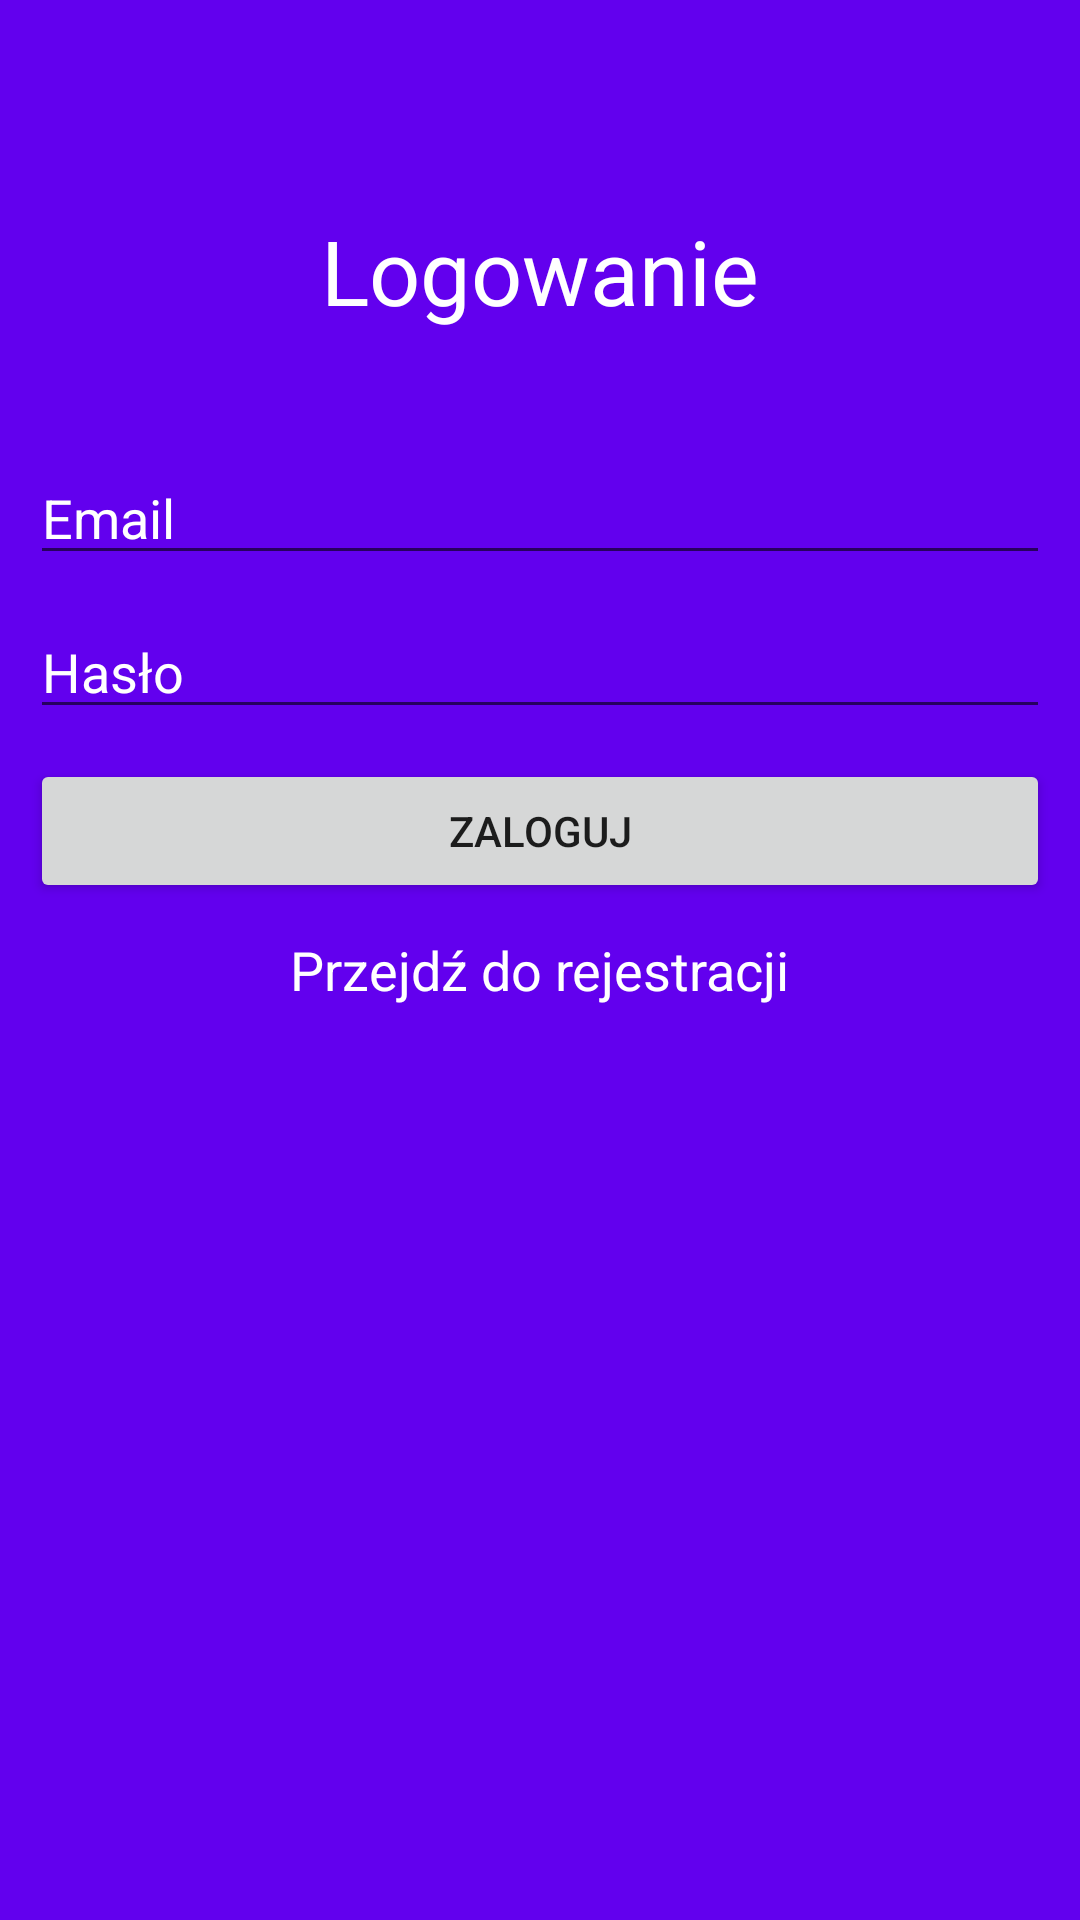

This screen was rendered from an Android layout file. Write that file and the resources it references.
<!-- AndroidManifest.xml: application theme AppTheme -->
<!-- res/layout/activity_logowanie.xml -->
<?xml version="1.0" encoding="utf-8"?>
<LinearLayout xmlns:android="http://schemas.android.com/apk/res/android"
    xmlns:tools="http://schemas.android.com/tools"
    android:layout_width="match_parent"
    android:layout_height="match_parent"
    android:background="@color/colorPrimary"
    android:orientation="vertical"
    tools:context="com.example.milek.projektztp.Logowanie">

    <TextView
        android:layout_width="wrap_content"
        android:layout_height="wrap_content"
        android:layout_gravity="center_horizontal"
        android:layout_marginTop="50dp"
        android:padding="20dp"
        android:text="Logowanie"
        android:textColor="#ffffff"
        android:textSize="30sp" />

    <EditText
        android:id="@+id/etEmail"
        android:layout_width="match_parent"
        android:layout_height="wrap_content"
        android:layout_marginBottom="10dp"
        android:layout_marginLeft="10dp"
        android:layout_marginRight="10dp"
        android:layout_marginTop="20dp"
        android:hint="Email"
        android:inputType="textEmailAddress"
        android:singleLine="true"
        android:textColorHint="#ffffff" />


    <EditText
        android:id="@+id/etPass"
        android:layout_width="match_parent"
        android:layout_height="wrap_content"
        android:layout_marginBottom="10dp"
        android:layout_marginLeft="10dp"
        android:layout_marginRight="10dp"
        android:hint="Hasło"
        android:inputType="textPassword"
        android:singleLine="true"
        android:textColorHint="#ffffff" />

    <Button
        android:id="@+id/btnLogin"
        android:layout_width="match_parent"
        android:layout_height="wrap_content"
        android:layout_marginBottom="10dp"
        android:layout_marginLeft="10dp"
        android:layout_marginRight="10dp"
        android:onClick="login"
        android:text="Zaloguj" />

    
        
        
        
        
        
        
        
        
    <TextView
        android:id="@+id/tvReg"
        android:layout_width="wrap_content"
        android:layout_height="wrap_content"
        android:layout_gravity="center_horizontal"
        android:text="Przejdź do rejestracji"
        android:textAppearance="?android:attr/textAppearanceMedium"
        android:textColor="#ffffff" />


</LinearLayout>
<!-- resources referenced by this layout -->
<resources>
  <style name="AppTheme" parent="Theme.AppCompat.Light.DarkActionBar">
          
          <item name="colorPrimary">@color/colorPrimary</item>
          <item name="colorPrimaryDark">@color/colorPrimaryDark</item>
          <item name="colorAccent">@color/colorAccent</item>
      </style>
  <!-- not gathered from this repository: default colours our renderer supplied (Android Studio template values) -->
  <color name="colorPrimary">#FF6200EE</color>
  <color name="colorPrimaryDark">#FF3700B3</color>
  <color name="colorAccent">#FF03DAC5</color>
</resources>
